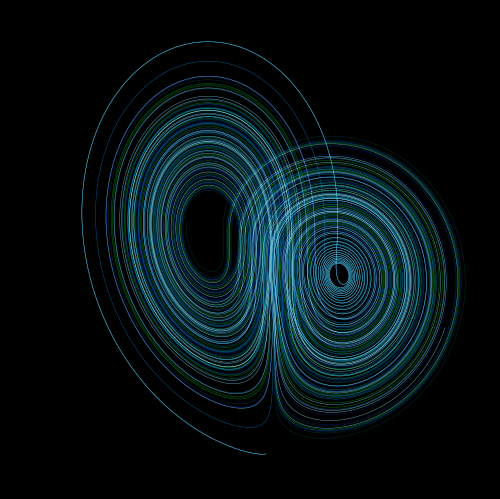

This chart was generated by the following Python code: (Note: this script raises an exception after producing the figure.)
import numpy as np
import matplotlib.pyplot as plt
import matplotlib as mpl
import matplotlib.animation as animation

s, b, r     = 10, 8/3, 28
total_iters = 50000
frames      = 200
dt          = 0.001

fig  = plt.figure()
fig.subplots_adjust(left=0, bottom=0, right=1, top=1, wspace=None, hspace=None)
ax   = fig.add_subplot(projection='3d')
cmap = mpl.colormaps['ocean']

np.random.seed(42)
for run in range(5):
    X = np.asarray([1, 1, 1 + 0.001*np.random.rand()])
    saved_sols = np.zeros((total_iters, 3))
    for i in range(total_iters):
        saved_sols[i, :] = X
        x, y, z = X
        X += np.asarray([s*(y-x), x*(r-z) - y, x*y - b*z]) * dt
    im = ax.plot(*saved_sols.T, linewidth = 0.3, color = cmap(256 * run // 5))

ax.axis('off')
ax.set_xlim(-20, 20)
ax.set_ylim(-20, 25)
ax.set_zlim(15, 42)
ax.set_facecolor("black")
fig.set_facecolor("black")
animation_fig = animation.FuncAnimation(fig, lambda i: ax.view_init(elev = 20, azim = - 360 * i / frames), frames = frames, interval = 50)
animation_fig.save("MIB0003_LorenzAttractor.mp4", dpi = 200)
